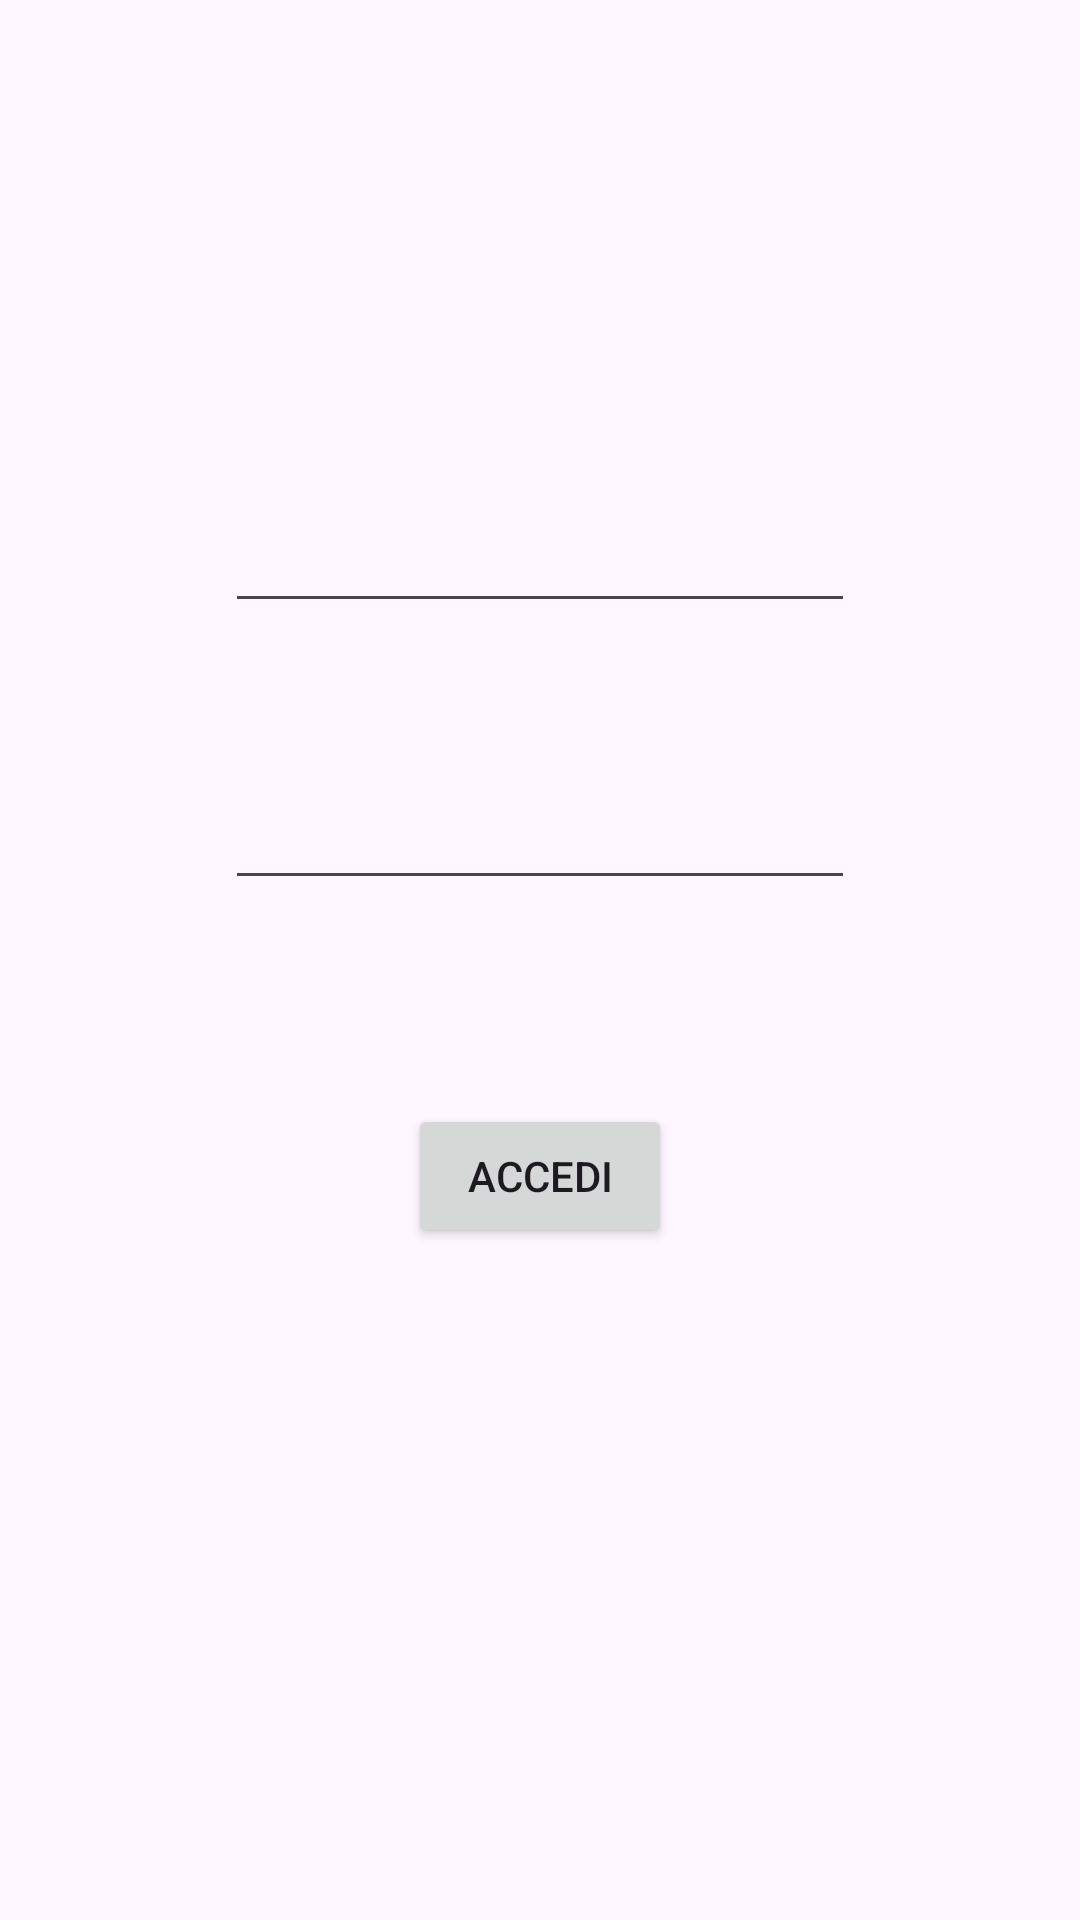

Reconstruct the res/layout file that produces this screen, plus the resources it refers to.
<!-- AndroidManifest.xml: application theme Base.Theme.RestAppTosti -->
<!-- res/layout/activity_login.xml -->
<?xml version="1.0" encoding="utf-8"?>
<androidx.constraintlayout.widget.ConstraintLayout xmlns:android="http://schemas.android.com/apk/res/android"
    xmlns:app="http://schemas.android.com/apk/res-auto"
    xmlns:tools="http://schemas.android.com/tools"
    android:id="@+id/main"
    android:layout_width="match_parent"
    android:layout_height="match_parent"
    tools:context=".LoginActivity">

    <EditText
        android:id="@+id/inpEmail"
        android:layout_width="wrap_content"
        android:layout_height="wrap_content"
        android:ems="10"
        android:inputType="textEmailAddress"
        app:layout_constraintBottom_toTopOf="@+id/inpPassword"
        app:layout_constraintEnd_toEndOf="parent"
        app:layout_constraintStart_toStartOf="parent"
        app:layout_constraintTop_toTopOf="parent"
        app:layout_constraintVertical_bias="0.765" />

    <EditText
        android:id="@+id/inpPassword"
        android:layout_width="wrap_content"
        android:layout_height="wrap_content"
        android:layout_marginBottom="68dp"
        android:ems="10"
        android:inputType="textPassword"
        app:layout_constraintBottom_toTopOf="@+id/btnLogin"
        app:layout_constraintEnd_toEndOf="parent"
        app:layout_constraintStart_toStartOf="parent" />

    <Button
        android:id="@+id/btnLogin"
        android:layout_width="wrap_content"
        android:layout_height="wrap_content"
        android:layout_marginBottom="224dp"
        android:text="Accedi"
        app:layout_constraintBottom_toBottomOf="parent"
        app:layout_constraintEnd_toEndOf="parent"
        app:layout_constraintStart_toStartOf="parent" />

</androidx.constraintlayout.widget.ConstraintLayout>
<!-- resources referenced by this layout -->
<resources>
  <style name="Base.Theme.RestAppTosti" parent="Theme.Material3.DayNight.NoActionBar">
          
          
      </style>
</resources>
